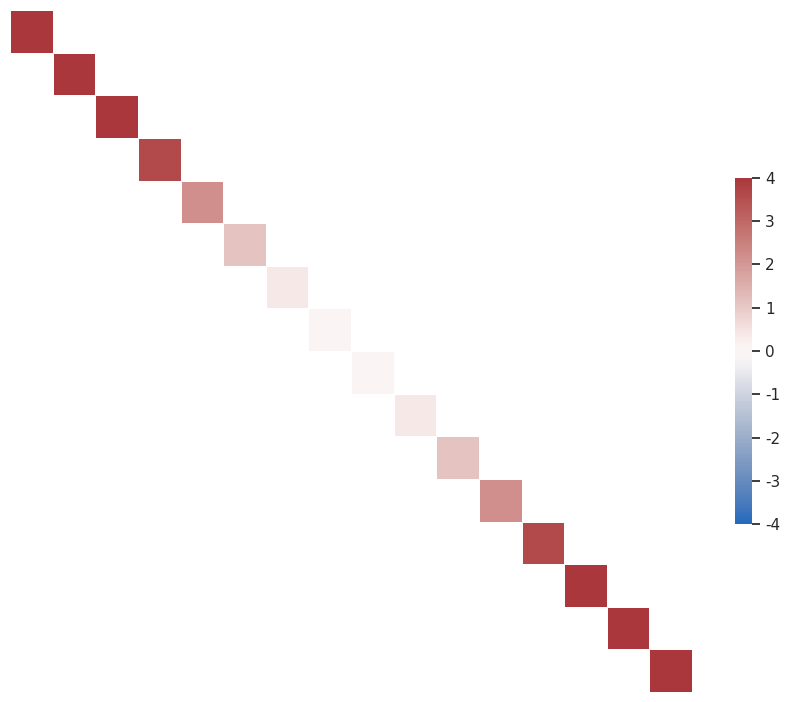

Reproduce this figure in Python. (Note: this script raises an exception after producing the figure.)
import numpy as np
import seaborn as sns
import matplotlib.pyplot as plt
from os.path import dirname, join
# from utils import *
def fun(x):
    return 200 * (0.2 * (x-0.5) ** 2)# - 0.5 * x)


n = 4
N = 2 ** n
h = 1 / N
x = np.linspace(0, 1, N)

H = np.diag(fun(x))
sns.set_theme(style="white")

# Set up the matplotlib figure
f, ax = plt.subplots(figsize=(11, 9))

# Generate a custom diverging colormap
cmap = sns.color_palette("vlag", as_cmap=True)
mask = (H == 0)
# plt.colorbar().remove()
# Draw the heatmap with the mask and correct aspect ratio
sns.heatmap(H, mask=mask, cmap=cmap, vmax=4, vmin=-4, center=0,
            square=True, linewidths=.5, cbar_kws={"shrink": .5})
ax.get_xaxis().set_ticks([])
ax.get_yaxis().set_ticks([])
# plt.show()
plt.savefig(join("../../figures/", "diagonal_matrix.pdf"), transparent=True)



'''constant coefficient differential operator'''
H = np.zeros((N,N))
for i in range(N):
    H[i,(i+1)%N] = 1
    H[(i+1)%N,i] = -1
H /= (2 * h)
sns.set_theme(style="white")

# Set up the matplotlib figure
f, ax = plt.subplots(figsize=(11, 9))

# Generate a custom diverging colormap
cmap = sns.color_palette("vlag", as_cmap=True)
mask = (H == 0)
# plt.colorbar().remove()
# Draw the heatmap with the mask and correct aspect ratio
sns.heatmap(H, mask=mask, cmap=cmap, vmax=1/h, vmin=-1/h, center=0,
            square=True, linewidths=.5, cbar_kws={"shrink": .5})
ax.get_xaxis().set_ticks([])
ax.get_yaxis().set_ticks([])
# plt.show()
plt.savefig(join("../../figures/", "tridiagonal_matrix_homogeneous.pdf"), transparent=True)

'''variable coefficient differential operator'''
H = np.zeros((N,N))
for i in range(N):
    H[i,(i+1)%N] = fun(x[i])
    H[(i+1)%N,i] = -fun(x[i])
H /= (2 * h)
sns.set_theme(style="white")

# Set up the matplotlib figure
f, ax = plt.subplots(figsize=(11, 9))

# Generate a custom diverging colormap
cmap = sns.color_palette("vlag", as_cmap=True)
mask = (H == 0)
# plt.colorbar().remove()
# Draw the heatmap with the mask and correct aspect ratio
sns.heatmap(H, mask=mask, cmap=cmap, vmax=2/h, vmin=-2/h, center=0,
            square=True, linewidths=.5, cbar_kws={"shrink": .5})
ax.get_xaxis().set_ticks([])
ax.get_yaxis().set_ticks([])
# plt.show()
plt.savefig(join("../../figures/", "tridiagonal_matrix_inhomogeneous.pdf"), transparent=True)
